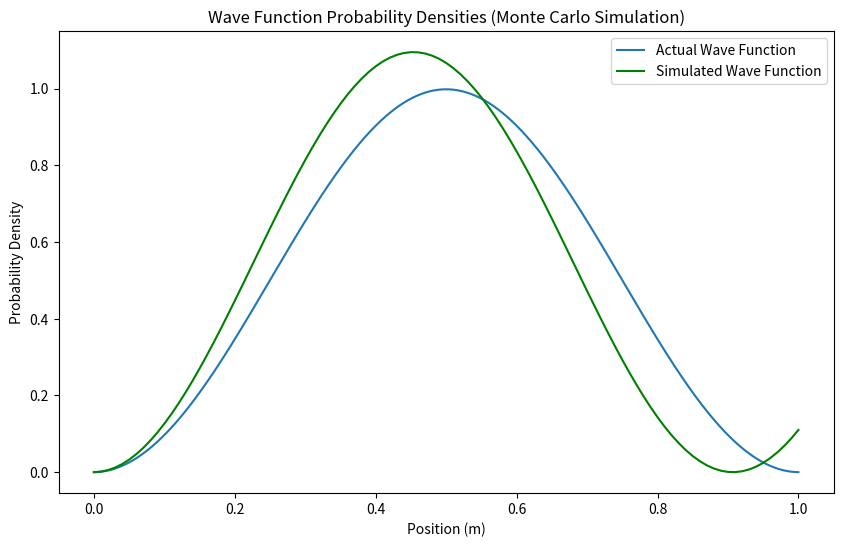

This figure's Python source:
import numpy as np
import matplotlib.pyplot as plt
from scipy.linalg import eigh

# Quantum system class definition
class QuantumSystem:
    def __init__(self, x_initial, x_final, num_points, potential):
        self.x_initial = x_initial
        self.x_final = x_final
        self.num_points = num_points
        self.potential = potential  # potential of tritium - use infinite potential well
        self.x = np.linspace(x_initial, x_final, num_points)  # position points
        self.dx = self.x[1] - self.x[0]
        self.hbar = 1  # reduced Planck's constant
        self.mass = 3  # Mass of tritium (3H)

        self.hamiltonian = self._construct_hamiltonian()  # set Hamiltonian function

    def _construct_hamiltonian(self):
        # matrix
        diagonal = np.diag([-2 * self.hbar**2 / (self.mass * self.dx**2)] * self.num_points)
        potential_energy = self.potential(self.x)
        potential_matrix = np.diag(potential_energy)
        off_diagonal = np.diag([self.hbar**2 / (2 * self.mass * self.dx**2)] * (self.num_points - 1), k=1) + \
                       np.diag([self.hbar**2 / (2 * self.mass * self.dx**2)] * (self.num_points - 1), k=-1)

        return diagonal + potential_matrix + off_diagonal

    def solve(self):
        # solve eigenvalues using SciPy's eigh
        energies, wavefunctions = eigh(self.hamiltonian)
        return energies, wavefunctions

    def normalize_wavefunctions(self, wavefunctions):
        # normalize each wavefunction
        norm_factors = np.sqrt(np.trapz(wavefunctions**2, self.x, axis=0))
        normalized_wavefunctions = wavefunctions / norm_factors
        return normalized_wavefunctions

    def plot_wavefunctions(self, wavefunctions):
        plt.figure(figsize=(10, 6))
        for i in range(1):  # plotting first three wavefunctions
            plt.plot(self.x, wavefunctions[:, i]**2 / 2, label = 'Actual Wave Function')
        plt.title('Probability Density of Wavefunctions')
        plt.xlabel('Position')
        plt.ylabel('Probability Density')
        plt.legend()
        plt.grid()
        

# potential function for a finite square well
def potential_function(x):
    return np.where((x > 0) & (x < 1), 0, 1000)  # finite potential well

# solve 
quantum_system = QuantumSystem(x_initial=0, x_final=1, num_points=1000, potential=potential_function)
energies, wavefunctions = quantum_system.solve()

# normalize wavefunctions
normalized_wavefunctions = quantum_system.normalize_wavefunctions(wavefunctions)
quantum_system.plot_wavefunctions(normalized_wavefunctions)

# constants for the infinite potential well case
hbar = 1.0  # planck's constant (J·s)
m = 3.0     # tritium mass (kg)

class Potential:
    # potential function for an infinite square well
    def __init__(self, width=1):
        self.width = width

    def value(self, x):
        return np.where((x > 0) & (x < self.width), 0, 1e7)  # infinite potential outside the well

class WaveFunctionSolver:
    def __init__(self, potential):
        self.potential = potential

    def derivatives(self, x, y, E):
        psi1 = y[0]
        psi2 = y[1]
        V = self.potential.value(x)
        dpsi1_dx = psi2
        dpsi2_dx = (2 * m / hbar**2) * (V - E) * psi1
        return np.array([dpsi1_dx, dpsi2_dx])

    def runge_kutta(self, E, y0, x0, x_end, dx):
        num_steps = int((x_end - x0) / dx) + 1
        x_values = np.linspace(x0, x_end, num_steps)
        y_values = np.zeros((num_steps, len(y0)))
        y_values[0] = y0

        for i in range(num_steps - 1):
            x = x_values[i]
            y = y_values[i]

            k1 = dx * self.derivatives(x, y, E)
            k2 = dx * self.derivatives(x + dx / 2, y + k1 / 2, E)
            k3 = dx * self.derivatives(x + dx / 2, y + k2 / 2, E)
            k4 = dx * self.derivatives(x + dx, y + k3, E)

            y_values[i + 1] = y + (k1 + 2 * k2 + 2 * k3 + k4) / 6

        return x_values, y_values

class MonteCarloSimulation:
    def __init__(self, solver, num_samples=1000, x0=0, x_end=1, dx=0.01, E=2):
        self.solver = solver
        self.num_samples = num_samples
        self.x0 = x0
        self.x_end = x_end
        self.dx = dx
        self.E = E

    def run(self):
        
        for _ in range(self.num_samples):
            x_values, solution = self.solver.runge_kutta(self.E, np.array([1, 0]), self.x0, self.x_end, self.dx)
            psi = solution[:, 0]
            norm = np.sqrt(np.trapz(np.abs(psi)**2, x_values))
            psi /= norm
        plt.plot(x_values, np.abs(psi)**2 /2, color='green', label = 'Simulated Wave Function')

        plt.title('Wave Function Probability Densities (Monte Carlo Simulation)')
        plt.xlabel('Position (m)')
        plt.ylabel('Probability Density')
        plt.legend()
        plt.grid()
        plt.show()

potential = Potential()
solver = WaveFunctionSolver(potential)
simulation = MonteCarloSimulation(solver)
simulation.run()
